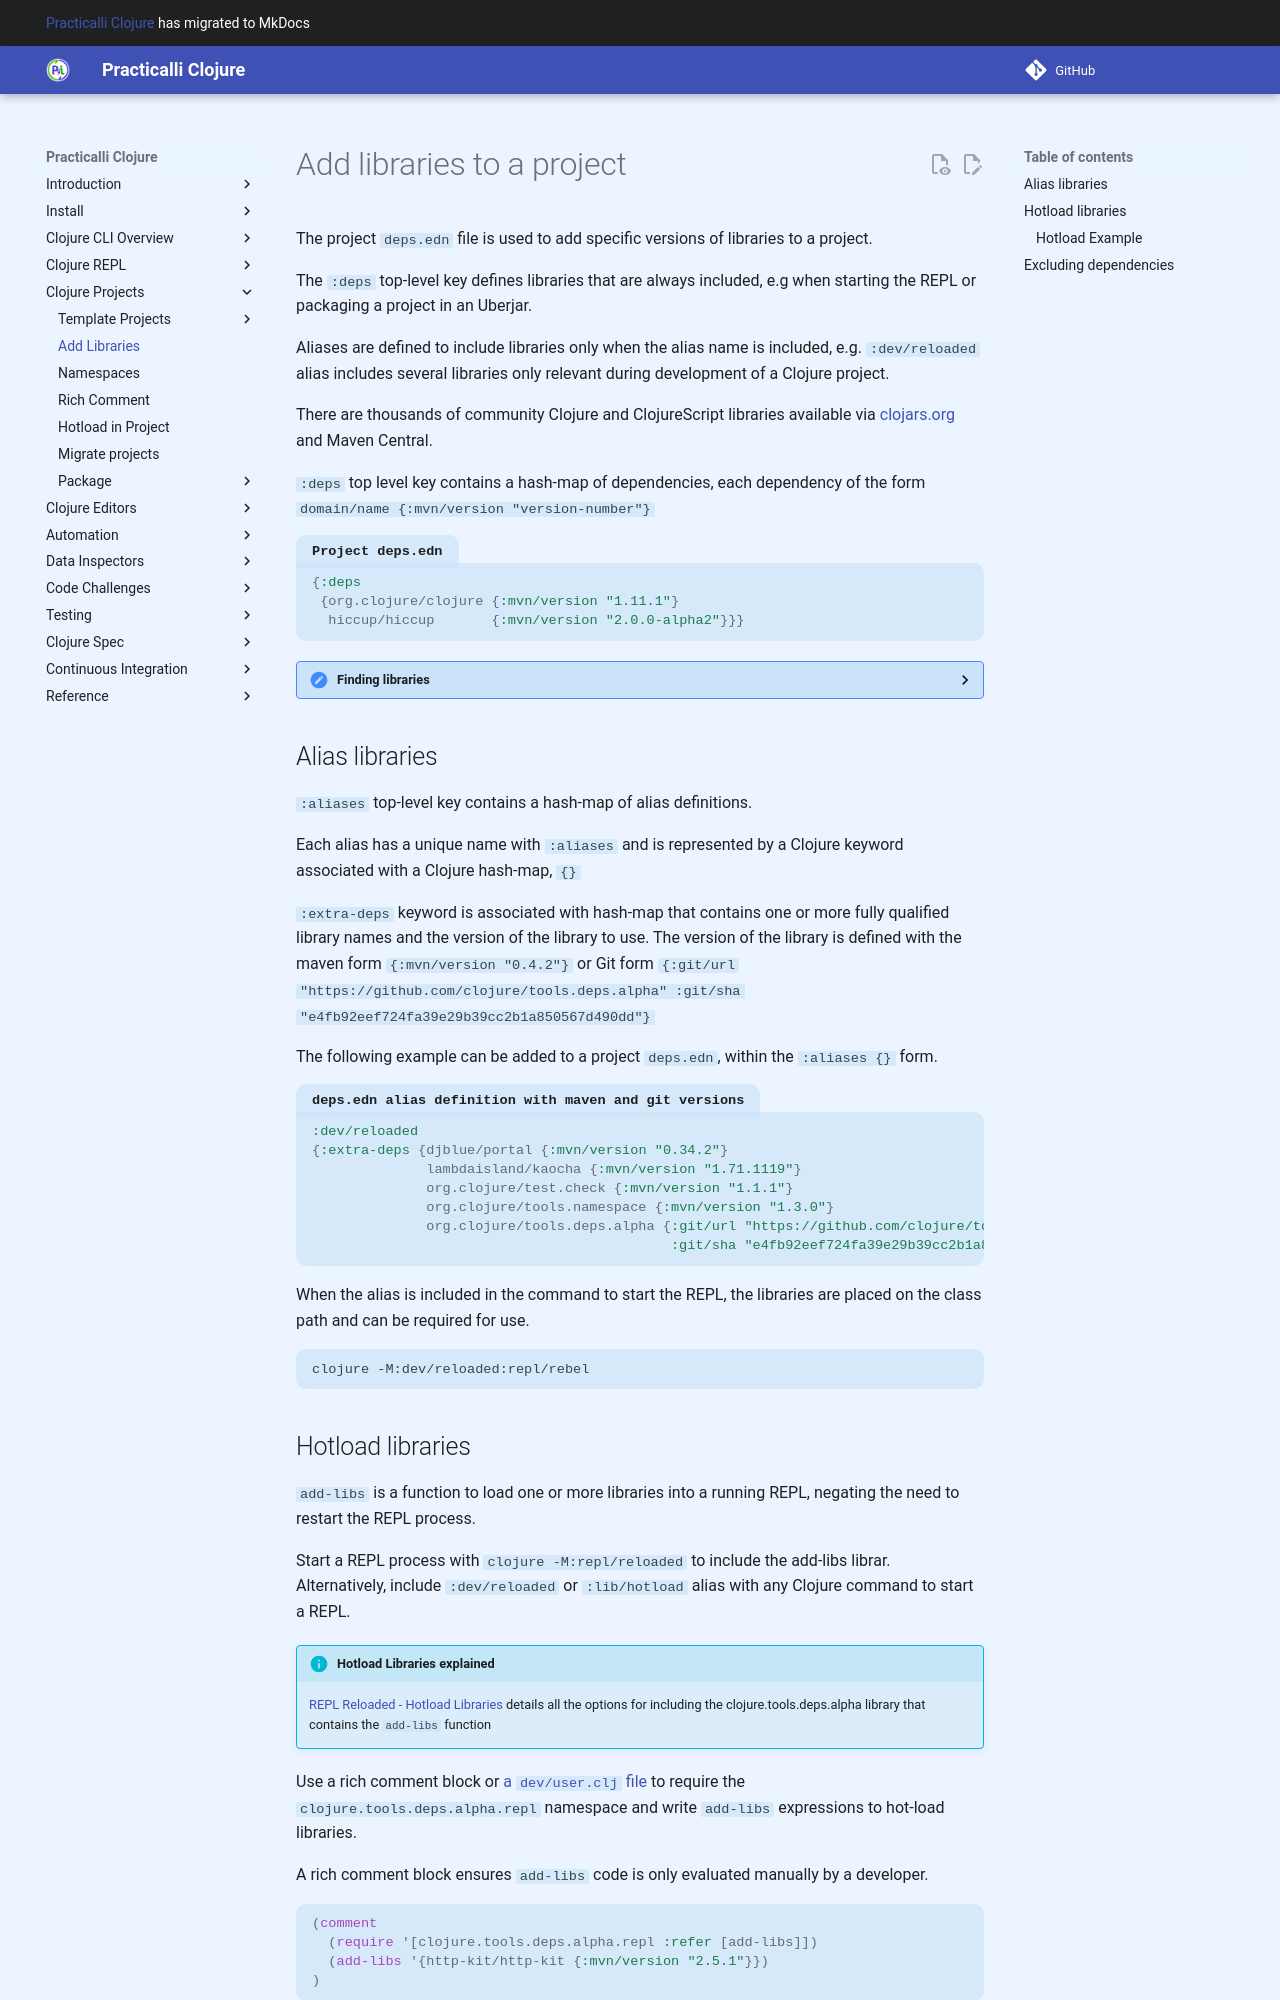

repository: practicalli/clojure · page: clojure-cli/projects/add-libraries/index.html · generator: mkdocs

# Add libraries to a project

The project `deps.edn` file is used to add specific versions of libraries to a project.

The `:deps` top-level key defines libraries that are always included, e.g when starting the REPL or packaging a project in an Uberjar.

Aliases are defined to include libraries only when the alias name is included, e.g. `:dev/reloaded` alias includes several libraries only relevant during development of a Clojure project.

There are thousands of community Clojure and ClojureScript libraries available via [clojars.org](https://clojars.org) and Maven Central.

`:deps` top level key contains a hash-map of dependencies, each dependency of the form `domain/name {:mvn/version "version-number"}`

```clojure title="Project deps.edn"
{:deps
 {org.clojure/clojure {:mvn/version "1.11.1"}
  hiccup/hiccup       {:mvn/version "2.0.0-alpha2"}}}
```

??? HINT "Finding libraries"
    Search for community libraries via the [Clojars.org website](https://clojars.org/) or visit [the Clojure Toolbox](https://www.clojure-toolbox.com/) to browse some of the community libraries available

    `clojure -M:search/libraries pattern` where pattern is the name of the library to search for.  Copy the relevant results into the project `deps.edn` file.

    `clojure -M:search/libraries --format:merge pattern` will automatically add the library into the `deps.edn` file.

    `clojure -X:deps find-versions :lib fully.qualified/library-name :n 5` returns the last 5 versions of the given library.


## Alias libraries

`:aliases` top-level key contains a hash-map of alias definitions.

Each alias has a unique name with `:aliases` and is represented by a Clojure keyword associated with a Clojure hash-map, `{}`

`:extra-deps` keyword is associated with hash-map that contains one or more fully qualified library names and the version of the library to use.  The version of the library is defined with the maven form `{:mvn/version "0.4.2"}` or Git form `{:git/url "https://github.com/clojure/tools.deps.alpha" :git/sha "e4fb92eef724fa39e29b39cc2b1a850567d490dd"}`

The following example can be added to a project `deps.edn`, within the `:aliases {}` form.

```clojure title="deps.edn alias definition with maven and git versions"
:dev/reloaded
{:extra-deps {djblue/portal {:mvn/version "0.34.2"}
              lambdaisland/kaocha {:mvn/version "1.71.1119"}
              org.clojure/test.check {:mvn/version "1.1.1"}
              org.clojure/tools.namespace {:mvn/version "1.3.0"}
              org.clojure/tools.deps.alpha {:git/url "https://github.com/clojure/tools.deps.alpha"
                                            :git/sha "e4fb92eef724fa39e29b39cc2b1a850567d490dd"}}}
```

When the alias is included in the command to start the REPL, the libraries are placed on the class path and can be required for use.

```shell
clojure -M:dev/reloaded:repl/rebel
```


## Hotload libraries

`add-libs` is a function to load one or more libraries into a running REPL, negating the need to restart the REPL process.

Start a REPL process with `clojure -M:repl/reloaded` to include the add-libs librar. Alternatively, include `:dev/reloaded` or `:lib/hotload` alias with any Clojure command to start a REPL.

!!! INFO "Hotload Libraries explained"
    [REPL Reloaded - Hotload Libraries](/clojure/clojure-cli/repl-reloaded/) details all the options for including the clojure.tools.deps.alpha library that contains the `add-libs` function

Use a rich comment block or [a `dev/user.clj` file](/clojure-cli/projects/configure-repl-startup.md) to require the `clojure.tools.deps.alpha.repl` namespace and write `add-libs` expressions to hot-load libraries.

A rich comment block ensures `add-libs` code is only evaluated manually by a developer.

```clojure
(comment
  (require '[clojure.tools.deps.alpha.repl :refer [add-libs]])
  (add-libs '{http-kit/http-kit {:mvn/version "2.5.1"}})
)
```

??? HINT "rich-comment-hotload Clojure LSP snippet"
    [Snippets provided by Clojure LSP](https://clojure-lsp.io/features/#snippets) include `rich-comment-hotload`, to add a rich comment block with a require for `clojure.tools.deps.alpha` and an `add-libs` expression, making it very quick to add this code.

    `deps-maven` and `deps-git` snippets help ensure the correct syntax is used for the `add-libs` expression for each library dependency to be added.

    [Practicalli Clojure LSP Config](/clojure/clojure-editors/clojure-lsp/practicalli-snippets/) contains a wide range of snippets
